The GitHub repository adityverma11/silicon_forge_PS01_defect_detection contains a labelled image folder "dataset" with 7 categories: bridge defect, clean no defect, crack defect, LER, open circuit defect, scratch defect, vias defect. Examples follow, each with its label.

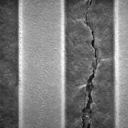
Label: crack defect

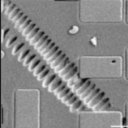
Label: scratch defect

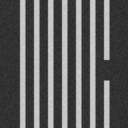
Label: open circuit defect

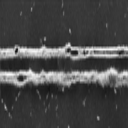
Label: LER

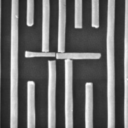
Label: bridge defect

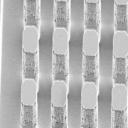
Label: clean no defect
